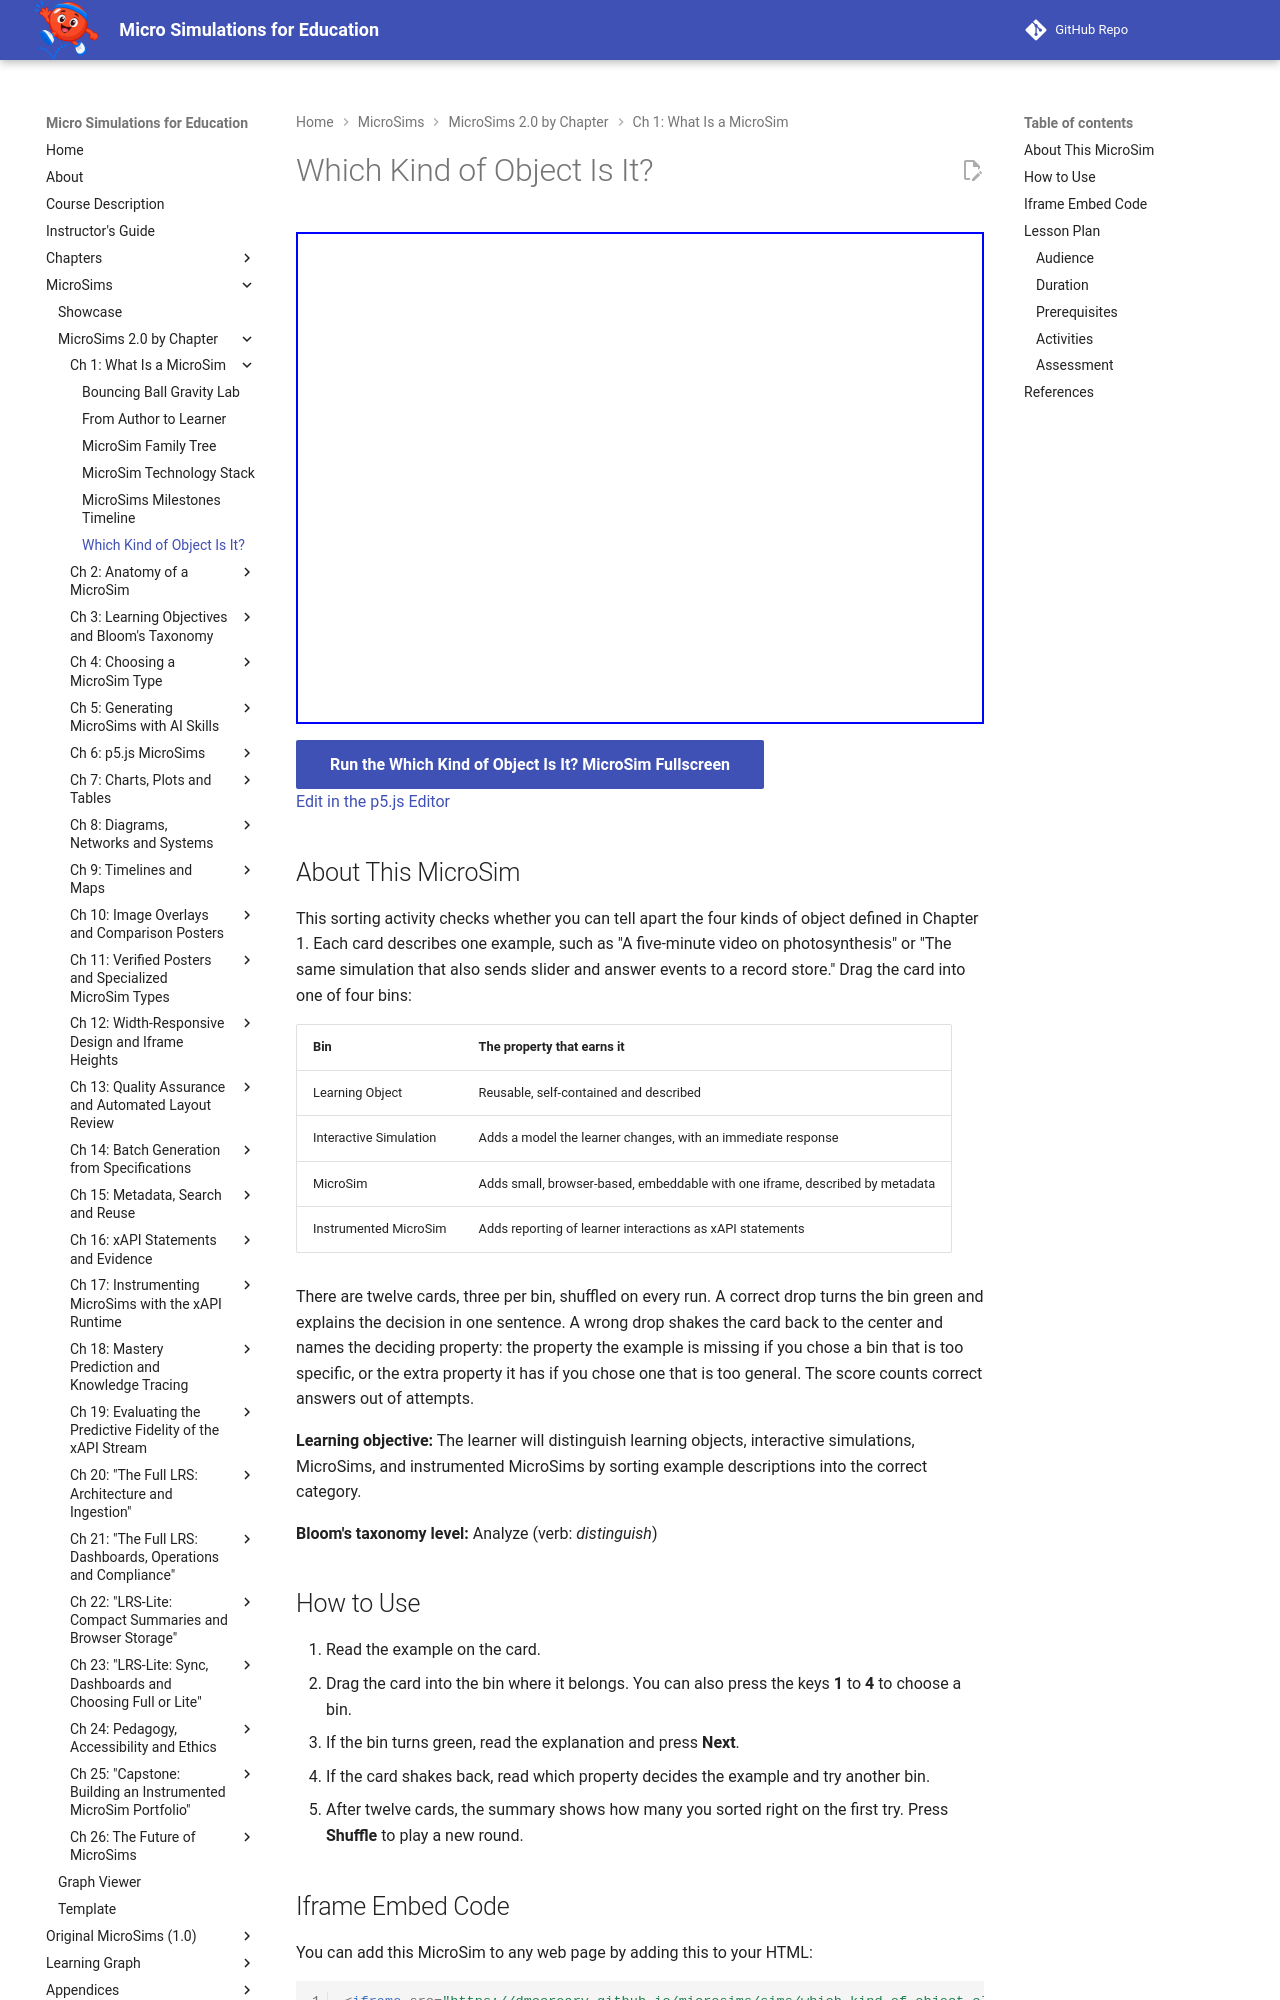

repository: dmccreary/microsims · page: sims/which-kind-of-object-classifier/index.html · generator: mkdocs

---
title: Which Kind of Object Is It?
description: Drag twelve example cards into four bins to distinguish learning objects, interactive simulations, MicroSims and instrumented MicroSims, with feedback that names the deciding property.
image: /sims/which-kind-of-object-classifier/which-kind-of-object-classifier.png
og:image: /sims/which-kind-of-object-classifier/which-kind-of-object-classifier.png
twitter:image: /sims/which-kind-of-object-classifier/which-kind-of-object-classifier.png
social:
   cards: false
quality_score: 100
---

# Which Kind of Object Is It?

<iframe src="main.html" height="492px" width="100%" scrolling="no"></iframe>

[Run the Which Kind of Object Is It? MicroSim Fullscreen](./main.html){ .md-button .md-button--primary }
<br/>
[Edit in the p5.js Editor](https://editor.p5js.org/)

## About This MicroSim

This sorting activity checks whether you can tell apart the four kinds of object defined in
Chapter 1. Each card describes one example, such as "A five-minute video on photosynthesis" or
"The same simulation that also sends slider and answer events to a record store." Drag the card
into one of four bins:

| Bin | The property that earns it |
|---|---|
| Learning Object | Reusable, self-contained and described |
| Interactive Simulation | Adds a model the learner changes, with an immediate response |
| MicroSim | Adds small, browser-based, embeddable with one iframe, described by metadata |
| Instrumented MicroSim | Adds reporting of learner interactions as xAPI statements |

There are twelve cards, three per bin, shuffled on every run. A correct drop turns the bin green
and explains the decision in one sentence. A wrong drop shakes the card back to the center and
names the deciding property: the property the example is missing if you chose a bin that is
too specific, or the extra property it has if you chose one that is too general. The score
counts correct answers out of attempts.

**Learning objective:** The learner will distinguish learning objects, interactive
simulations, MicroSims, and instrumented MicroSims by sorting example descriptions into the
correct category.

**Bloom's taxonomy level:** Analyze (verb: *distinguish*)

## How to Use

1. Read the example on the card.
2. Drag the card into the bin where it belongs. You can also press the keys **1** to **4** to
   choose a bin.
3. If the bin turns green, read the explanation and press **Next**.
4. If the card shakes back, read which property decides the example and try another bin.
5. After twelve cards, the summary shows how many you sorted right on the first try. Press
   **Shuffle** to play a new round.
